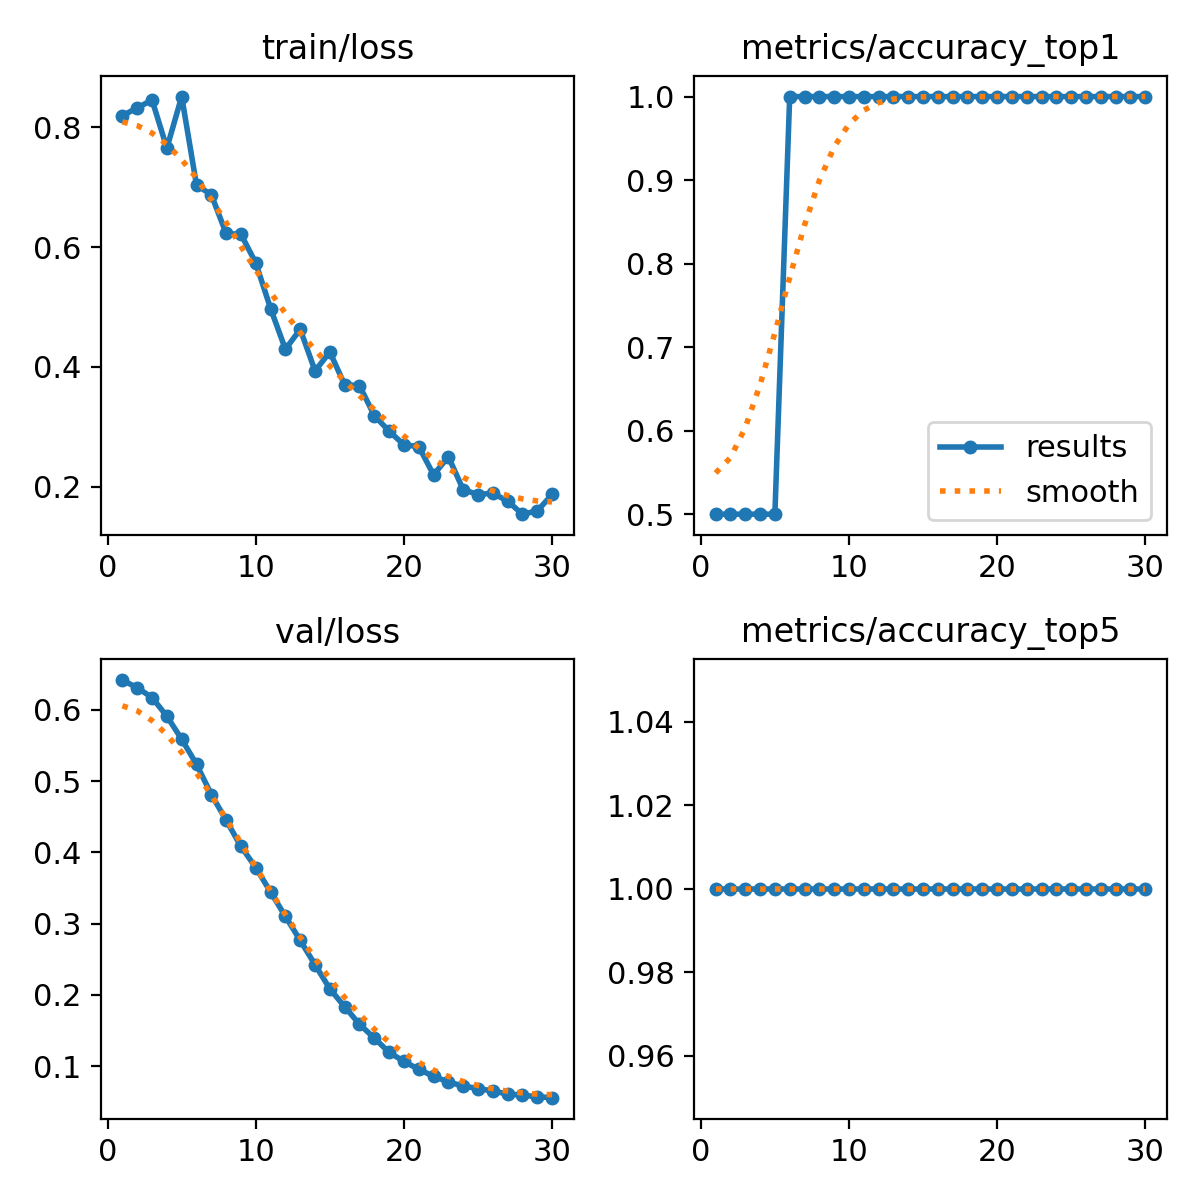

The data file committed next to this chart (first rows):
epoch, time, train/loss, metrics/accuracy_top1, metrics/accuracy_top5, val/loss, lr/pg0, lr/pg1, lr/pg2
1, 0.8557, 0.8192, 0.5, 1, 0.642, 0, 0, 0
2, 1.659, 0.832, 0.5, 1, 0.6311, 1.61199e-05, 1.61199e-05, 1.61199e-05
3, 2.207, 0.8452, 0.5, 1, 0.6174, 3.11396e-05, 3.11396e-05, 3.11396e-05
4, 2.728, 0.765, 0.5, 1, 0.5912, 4.5059e-05, 4.5059e-05, 4.5059e-05
5, 3.258, 0.851, 0.5, 1, 0.5589, 5.78782e-05, 5.78782e-05, 5.78782e-05
6, 3.774, 0.7033, 1, 1, 0.5238, 6.95973e-05, 6.95973e-05, 6.95973e-05
7, 4.352, 0.6873, 1, 1, 0.4813, 8.0216e-05, 8.0216e-05, 8.0216e-05
8, 4.986, 0.6226, 1, 1, 0.4453, 8.97346e-05, 8.97346e-05, 8.97346e-05
9, 5.596, 0.6213, 1, 1, 0.4084, 9.8153e-05, 9.8153e-05, 9.8153e-05
10, 6.145, 0.5735, 1, 1, 0.3787, 0.0001055, 0.0001055, 0.0001055
11, 6.675, 0.4975, 1, 1, 0.3443, 0.0001117, 0.0001117, 0.0001117
12, 7.266, 0.4295, 1, 1, 0.3103, 0.0001168, 0.0001168, 0.0001168
13, 7.856, 0.4629, 1, 1, 0.2765, 0.0001208, 0.0001208, 0.0001208
14, 8.446, 0.3935, 1, 1, 0.2424, 0.0001237, 0.0001237, 0.0001237
15, 8.988, 0.425, 1, 1, 0.2084, 0.0001256, 0.0001256, 0.0001256
16, 9.563, 0.3701, 1, 1, 0.1834, 0.0001263, 0.0001263, 0.0001263
17, 10.21, 0.369, 1, 1, 0.1588, 0.0001259, 0.0001259, 0.0001259
18, 10.81, 0.319, 1, 1, 0.1393, 0.0001244, 0.0001244, 0.0001244
19, 11.44, 0.293, 1, 1, 0.1193, 0.0001218, 0.0001218, 0.0001218
20, 12.03, 0.2702, 1, 1, 0.1067, 0.0001181, 0.0001181, 0.0001181
21, 12.8, 0.2672, 1, 1, 0.09543, 0.0001134, 0.0001134, 0.0001134
22, 13.38, 0.2202, 1, 1, 0.08578, 0.0001075, 0.0001075, 0.0001075
23, 13.97, 0.2502, 1, 1, 0.07775, 0.0001005, 0.0001005, 0.0001005
24, 14.52, 0.1954, 1, 1, 0.07204, 9.24018e-05, 9.24018e-05, 9.24018e-05
25, 15.07, 0.1872, 1, 1, 0.06859, 8.32166e-05, 8.32166e-05, 8.32166e-05
26, 15.6, 0.1896, 1, 1, 0.06502, 7.29312e-05, 7.29312e-05, 7.29312e-05
27, 16.12, 0.1761, 1, 1, 0.06093, 6.15456e-05, 6.15456e-05, 6.15456e-05
28, 16.68, 0.1545, 1, 1, 0.05923, 4.90598e-05, 4.90598e-05, 4.90598e-05
29, 17.23, 0.16, 1, 1, 0.05706, 3.54738e-05, 3.54738e-05, 3.54738e-05
30, 17.78, 0.1873, 1, 1, 0.05573, 2.07875e-05, 2.07875e-05, 2.07875e-05
